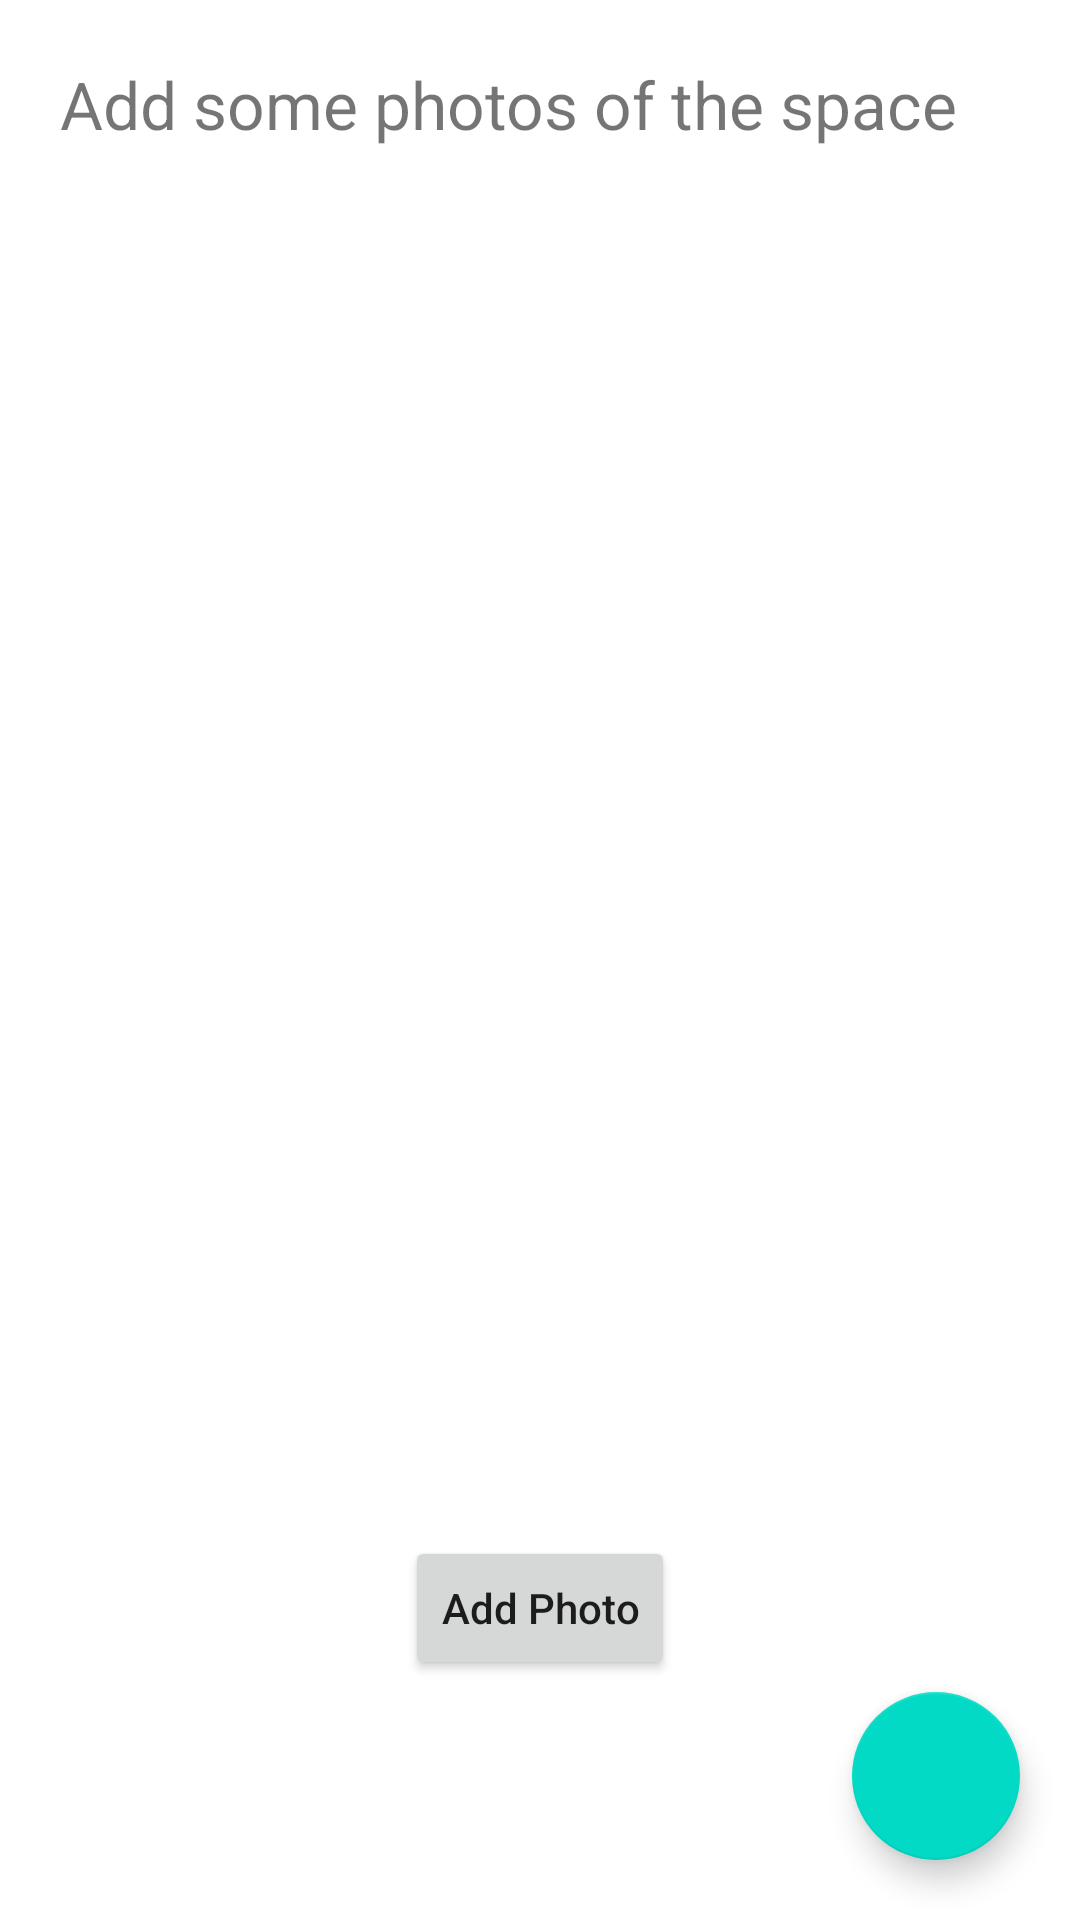

Layout XML and referenced resources for this Android screen:
<!-- AndroidManifest.xml: application theme Theme.AirBnbHost -->
<!-- res/layout/activity_photo.xml -->
<?xml version="1.0" encoding="utf-8"?>
<androidx.constraintlayout.widget.ConstraintLayout xmlns:android="http://schemas.android.com/apk/res/android"
    xmlns:app="http://schemas.android.com/apk/res-auto"
    xmlns:tools="http://schemas.android.com/tools"
    android:layout_width="match_parent"
    android:layout_height="match_parent"
    tools:context=".PhotoActivity">

    <TextView
        android:id="@+id/textView"
        android:layout_width="wrap_content"
        android:layout_height="wrap_content"
        android:layout_marginStart="20dp"
        android:layout_marginTop="20dp"
        android:text="Add some photos of the space"
        android:textSize="22sp"
        app:layout_constraintStart_toStartOf="parent"
        app:layout_constraintTop_toTopOf="parent" />

    <LinearLayout
        android:id="@+id/photoLl"
        android:layout_width="wrap_content"
        android:layout_height="wrap_content"
        android:layout_marginTop="40dp"
        android:orientation="vertical"
        app:layout_constraintEnd_toEndOf="parent"
        app:layout_constraintStart_toStartOf="parent"
        app:layout_constraintTop_toBottomOf="@id/textView" />

    <Button
        android:id="@+id/addPhoto"
        android:layout_width="wrap_content"
        android:layout_height="wrap_content"
        android:layout_marginBottom="80dp"
        android:text="Add Photo"
        android:textAllCaps="false"
        app:layout_constraintBottom_toBottomOf="parent"
        app:layout_constraintEnd_toEndOf="parent"
        app:layout_constraintStart_toStartOf="parent" />

    <com.google.android.material.floatingactionbutton.FloatingActionButton
        android:id="@+id/saveAndNext"
        android:layout_width="wrap_content"
        android:layout_height="wrap_content"
        android:layout_marginEnd="20dp"
        android:layout_marginBottom="20dp"
        android:src="@drawable/ic_launcher_background"
        app:layout_constraintBottom_toBottomOf="parent"
        app:layout_constraintEnd_toEndOf="parent" />


</androidx.constraintlayout.widget.ConstraintLayout>
<!-- resources referenced by this layout -->
<resources>
  <style name="Theme.AirBnbHost" parent="Theme.MaterialComponents.DayNight.DarkActionBar">
          
          <item name="colorPrimary">@color/bnb</item>
          <item name="colorPrimaryVariant">@color/bnb_dark</item>
          <item name="colorOnPrimary">@color/white</item>
          
          <item name="colorSecondary">@color/teal_200</item>
          <item name="colorSecondaryVariant">@color/teal_700</item>
          <item name="colorOnSecondary">@color/black</item>
          
          <item name="android:statusBarColor" tools:targetApi="l">?attr/colorPrimaryVariant</item>
          
      </style>
  <!-- not gathered from this repository: default colours our renderer supplied (Android Studio template values) -->
  <color name="teal_200">#FF03DAC5</color>
  <color name="teal_700">#FF018786</color>
  <color name="black">#FF000000</color>
  <color name="white">#FFFFFFFF</color>
</resources>
